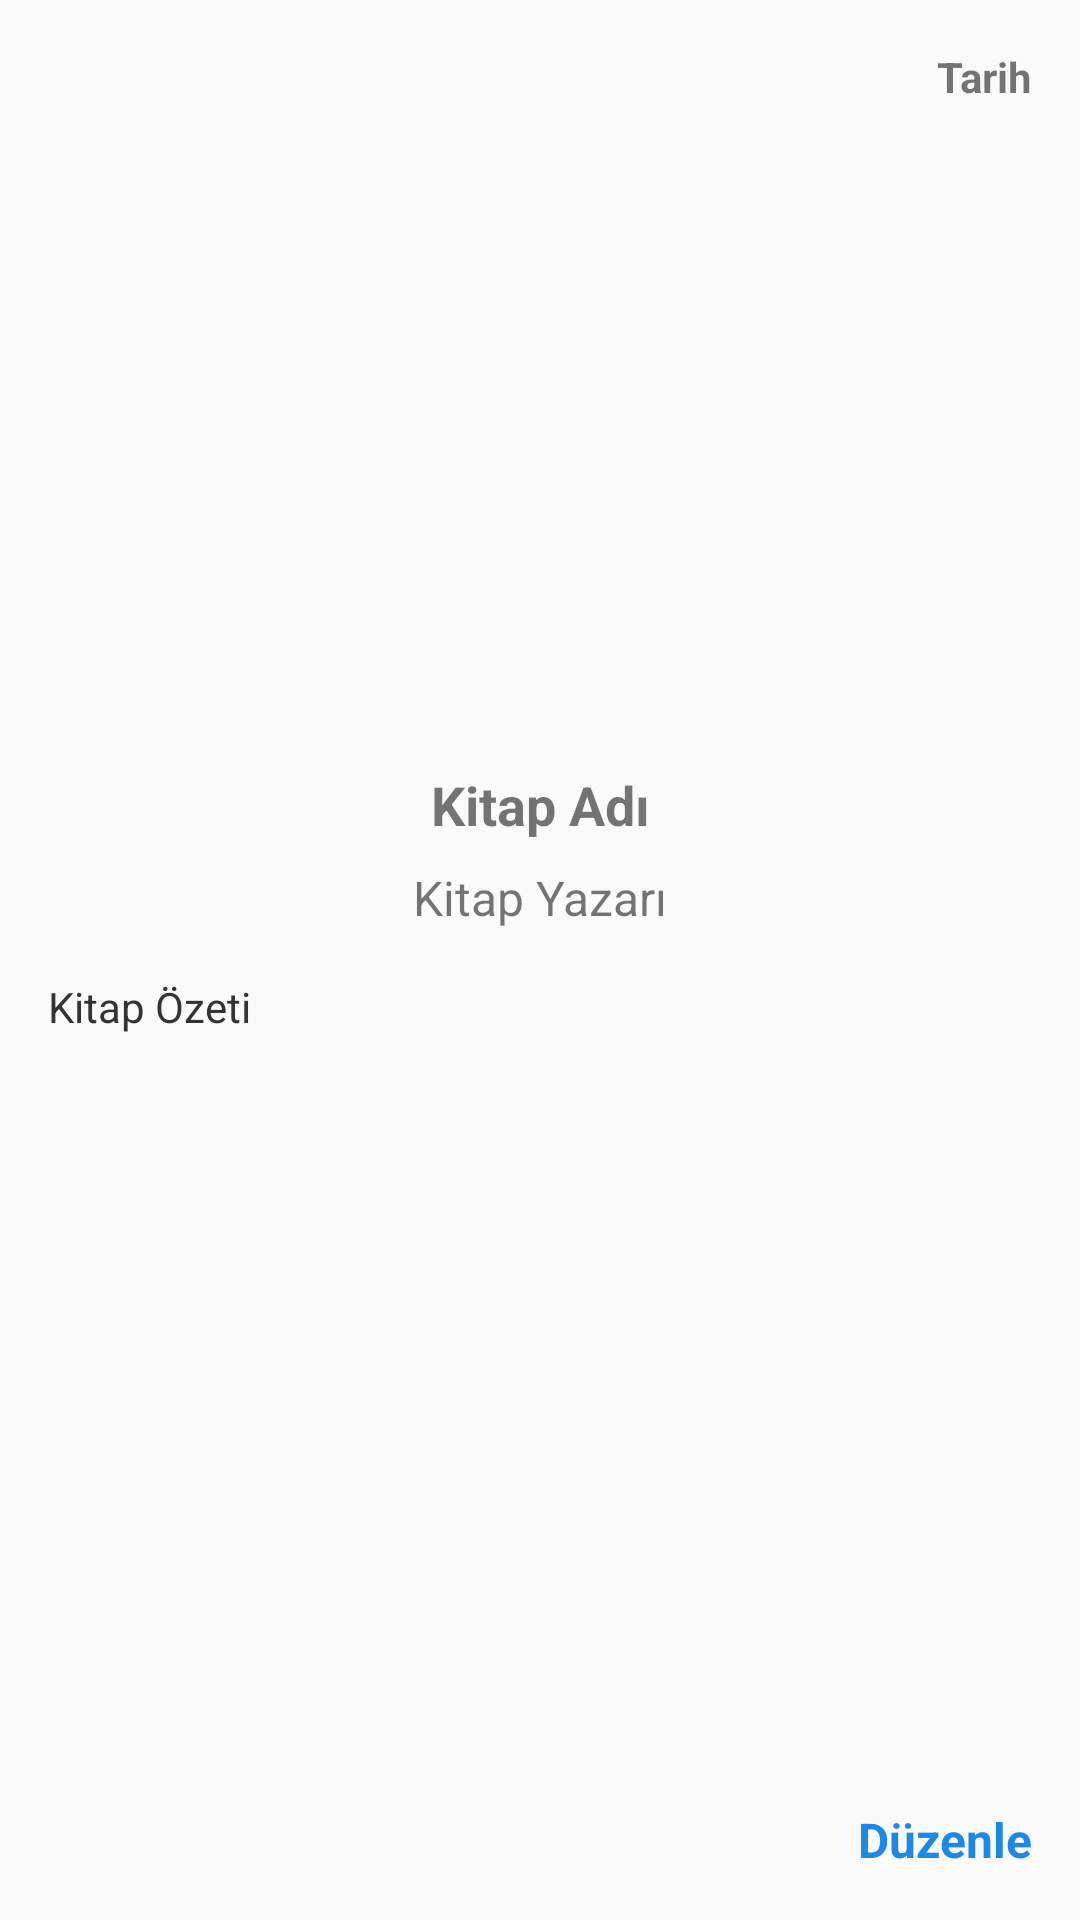

Layout XML and referenced resources for this Android screen:
<!-- AndroidManifest.xml: application theme Theme.KitapÖzetiApp -->
<!-- res/layout/activity_kitap_detay.xml -->
<?xml version="1.0" encoding="utf-8"?>
<androidx.constraintlayout.widget.ConstraintLayout
    xmlns:android="http://schemas.android.com/apk/res/android"
    xmlns:app="http://schemas.android.com/apk/res-auto"
    xmlns:tools="http://schemas.android.com/tools"
    android:layout_width="match_parent"
    android:layout_height="match_parent"
    tools:context=".KitapDetayiActivity">

    <ImageView
        android:id="@+id/imageViewDetay"
        android:layout_width="200dp"
        android:layout_height="200dp"
        android:layout_marginTop="40dp"
        android:contentDescription="Kitap Resmi"
        app:layout_constraintTop_toTopOf="parent"
        app:layout_constraintStart_toStartOf="parent"
        app:layout_constraintEnd_toEndOf="parent" />

    <TextView
        android:id="@+id/textViewTarihDetay"
        android:layout_width="wrap_content"
        android:layout_height="wrap_content"
        android:text="Tarih"
        android:textSize="14sp"
        android:textStyle="bold"
        android:layout_marginTop="16dp"
        android:layout_marginEnd="16dp"
        app:layout_constraintTop_toTopOf="parent"
        app:layout_constraintEnd_toEndOf="parent" />

    <TextView
        android:id="@+id/textViewKitapAdiDetay"
        android:layout_width="wrap_content"
        android:layout_height="wrap_content"
        android:layout_marginTop="16dp"
        android:text="Kitap Adı"
        android:textSize="18sp"
        android:textStyle="bold"
        app:layout_constraintTop_toBottomOf="@id/imageViewDetay"
        app:layout_constraintStart_toStartOf="parent"
        app:layout_constraintEnd_toEndOf="parent" />

    <TextView
        android:id="@+id/textViewKitapYazariDetay"
        android:layout_width="wrap_content"
        android:layout_height="wrap_content"
        android:layout_marginTop="8dp"
        android:text="Kitap Yazarı"
        android:textSize="16sp"
        app:layout_constraintTop_toBottomOf="@id/textViewKitapAdiDetay"
        app:layout_constraintStart_toStartOf="parent"
        app:layout_constraintEnd_toEndOf="parent" />
    <TextView
        android:id="@+id/textViewKitapOzetiDetay"
        android:layout_width="0dp"
        android:layout_height="wrap_content"
        android:layout_marginTop="16dp"
        android:layout_marginStart="16dp"
        android:layout_marginEnd="16dp"
        android:text="Kitap Özeti"
        android:textSize="14sp"
        android:textColor="#333333"
        app:layout_constraintTop_toBottomOf="@id/textViewKitapYazariDetay"
        app:layout_constraintStart_toStartOf="parent"
        app:layout_constraintEnd_toEndOf="parent" />

    <TextView
        android:id="@+id/textViewOzetDuzenle"
        android:layout_width="wrap_content"
        android:layout_height="wrap_content"
        android:layout_marginEnd="16dp"
        android:layout_marginBottom="16dp"
        android:text="Düzenle"
        android:textSize="16sp"
        android:textStyle="bold"
        android:textColor="#1E88E5"
        app:layout_constraintBottom_toBottomOf="parent"
        app:layout_constraintEnd_toEndOf="parent"
        android:clickable="true"
        android:focusable="true" />

</androidx.constraintlayout.widget.ConstraintLayout>
<!-- resources referenced by this layout -->
<resources>
  <style name="Theme.KitapÖzetiApp" parent="Theme.AppCompat.Light.DarkActionBar">
          
          
          
          
          
      </style>
</resources>
